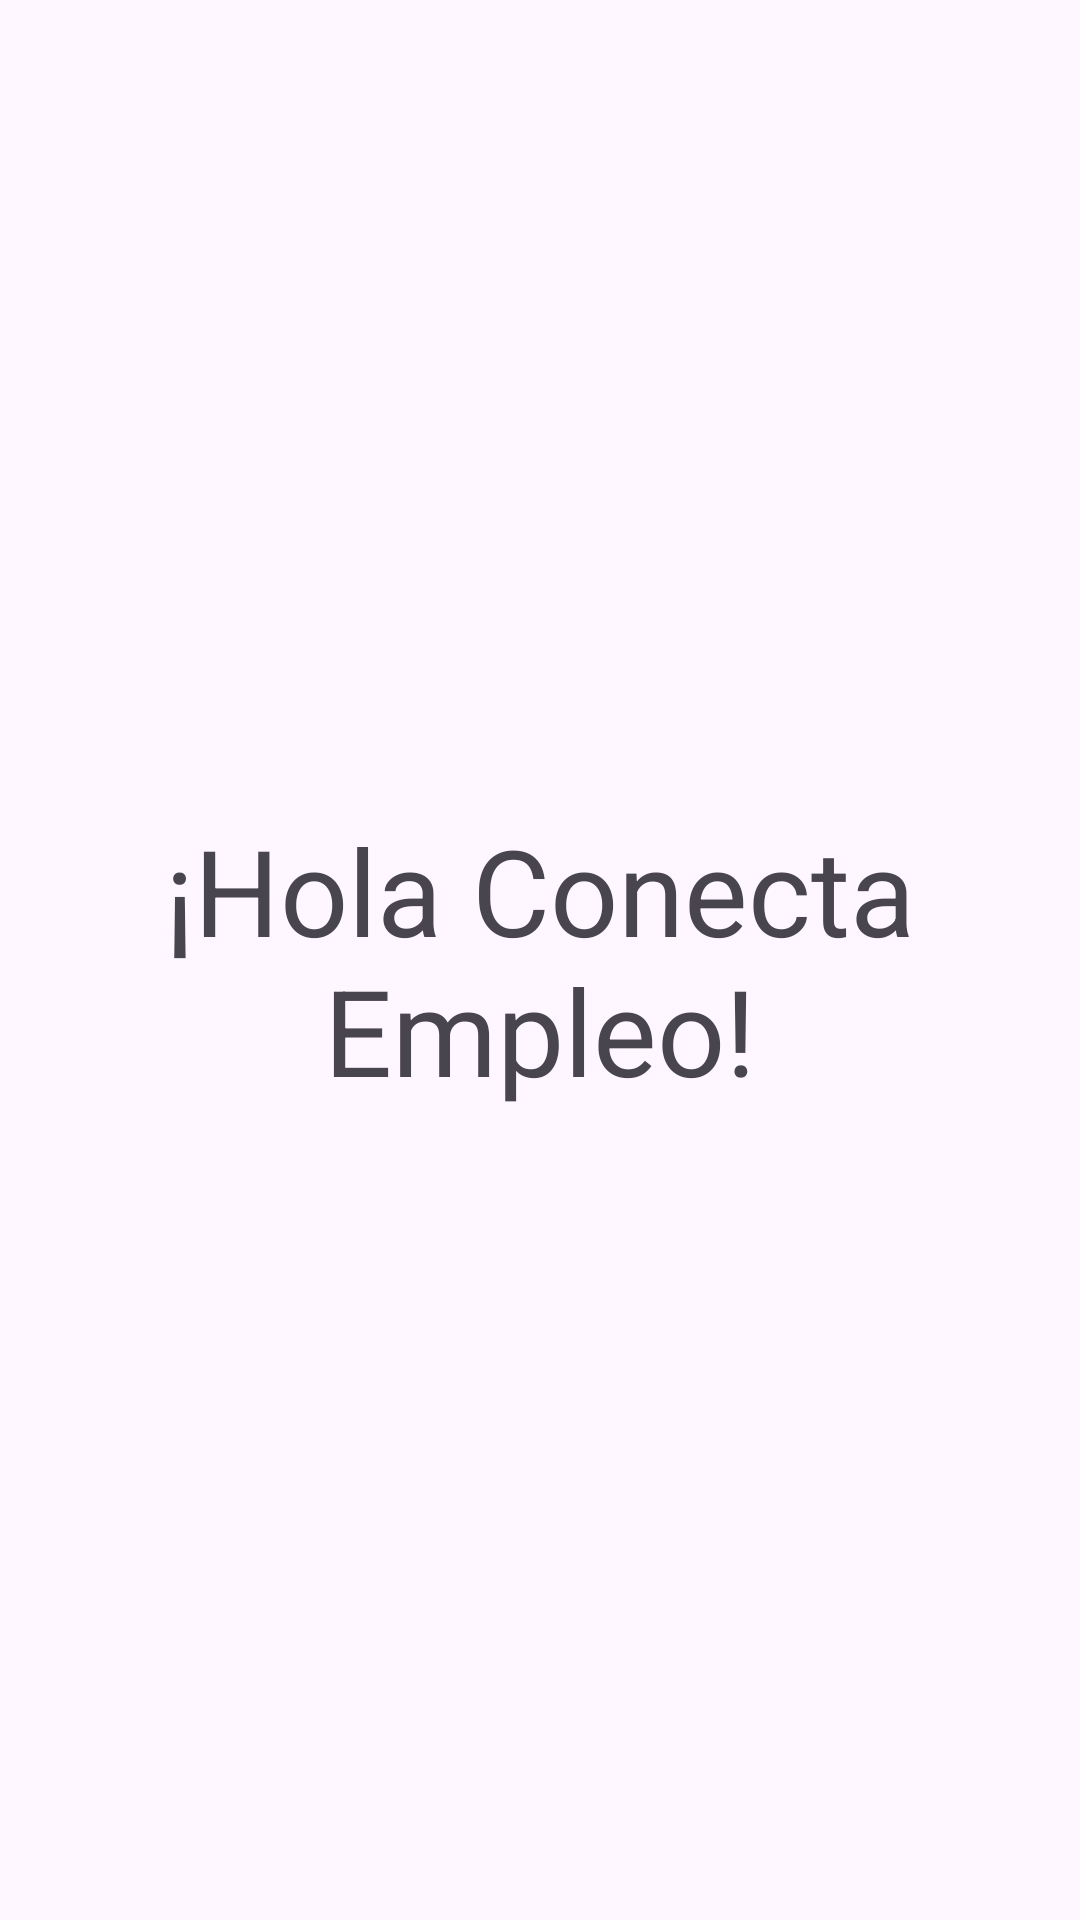

Android layout source for this screen:
<!-- AndroidManifest.xml: application theme Theme.TP3SplashScreen -->
<!-- res/layout/activity_main.xml -->
<?xml version="1.0" encoding="utf-8"?>
<androidx.constraintlayout.widget.ConstraintLayout xmlns:android="http://schemas.android.com/apk/res/android"
    xmlns:app="http://schemas.android.com/apk/res-auto"
    xmlns:tools="http://schemas.android.com/tools"
    android:layout_width="match_parent"
    android:layout_height="match_parent"
    tools:context=".MainActivity">

    <TextView
        android:layout_width="300sp"
        android:layout_height="wrap_content"
        android:text="@string/hola_conecta_empleo"
        android:textAlignment="center"
        android:textSize="40sp"
        app:layout_constraintBottom_toBottomOf="parent"
        app:layout_constraintEnd_toEndOf="parent"
        app:layout_constraintStart_toStartOf="parent"
        app:layout_constraintTop_toTopOf="parent" />

</androidx.constraintlayout.widget.ConstraintLayout>
<!-- resources referenced by this layout -->
<resources>
  <string name="hola_conecta_empleo">¡Hola Conecta Empleo!</string>
  <style name="Theme.TP3SplashScreen" parent="Base.Theme.TP3SplashScreen">
          <item name="android:windowIsTranslucent">true</item>
      </style>
  <style name="Base.Theme.TP3SplashScreen" parent="Theme.Material3.DayNight.NoActionBar">
          
          
      </style>
</resources>
